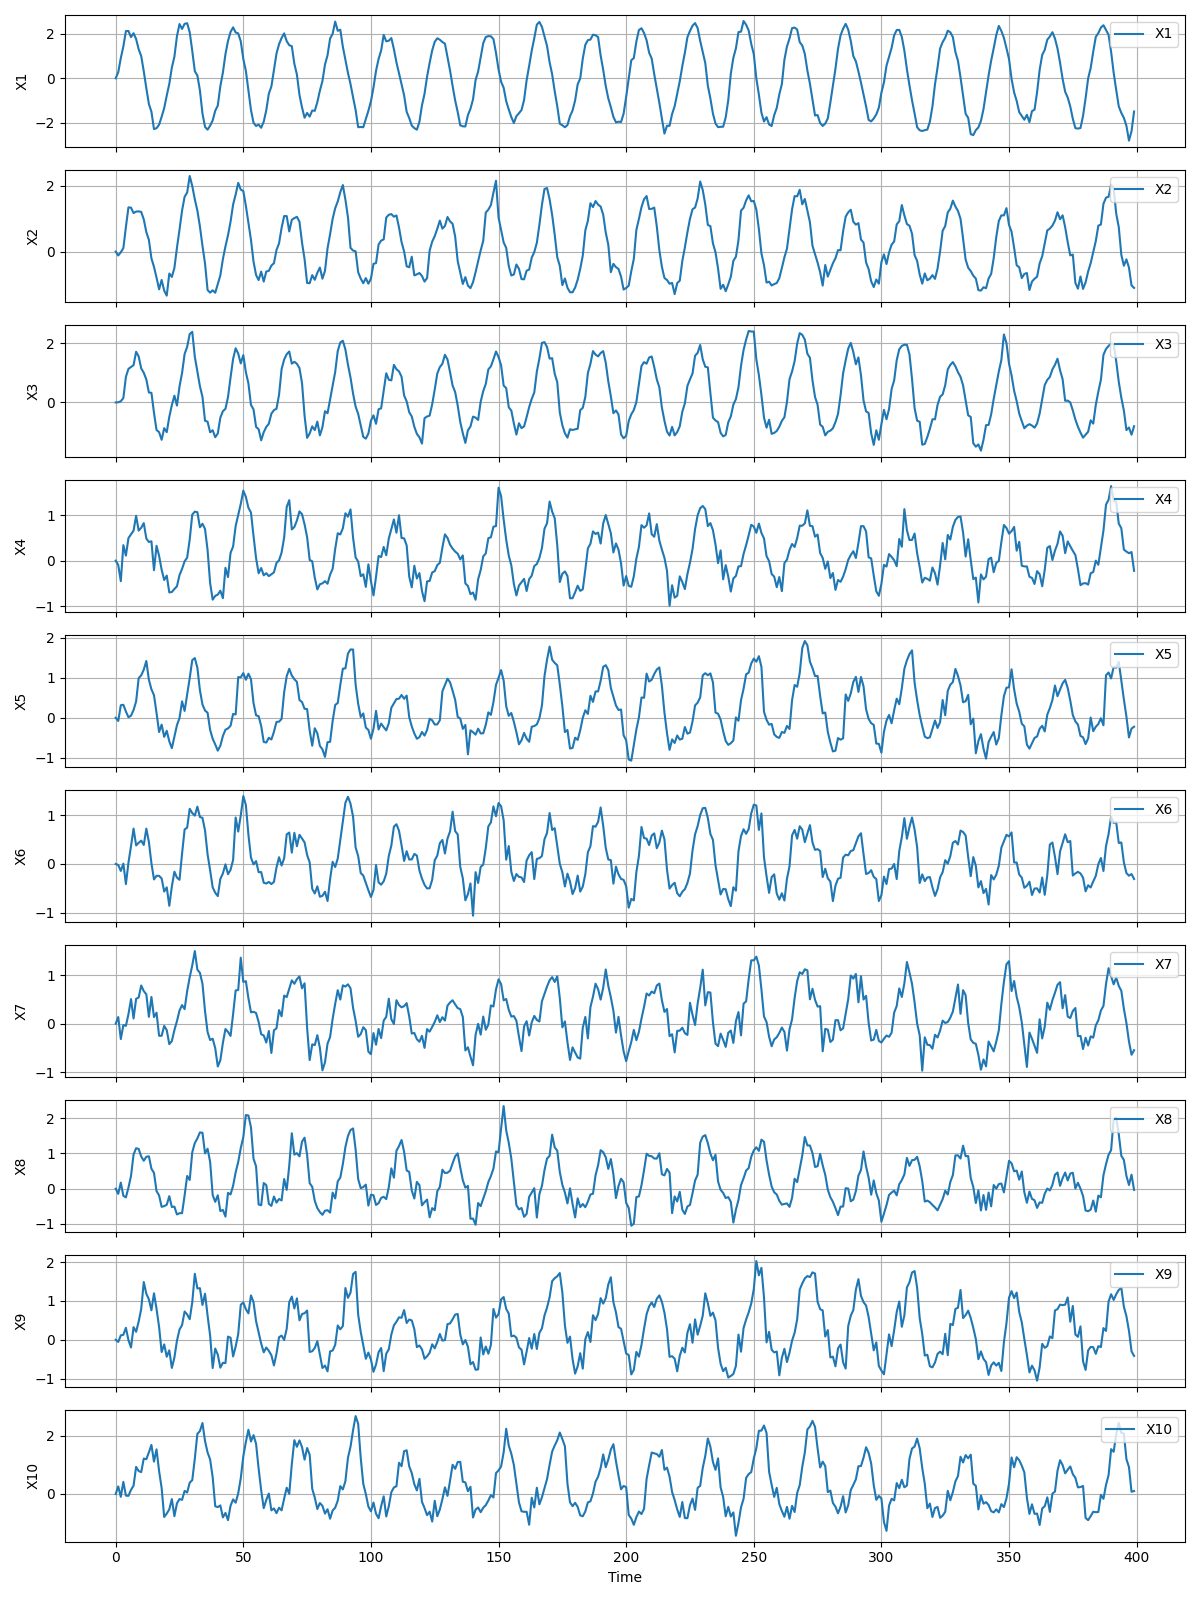

Source data for this figure (header and first rows):
X1, X2, X3, X4, X5, X6, X7, X8, X9, X10
0.0, 0.0, 0.0, 0.0, 0.0, 0.0, 0.0, 0.0, 0.0, 0.0
0.2708, -0.1191, 0.005174, -0.09685, -0.07976, -0.02056, 0.1369, -0.1475, -0.05448, 0.2599
0.9047, -0.02291, 0.03994, -0.4529, 0.3116, -0.1427, -0.3166, 0.1721, 0.1131, -0.09644
1.427, 0.1047, 0.1477, 0.3403, 0.3238, 0.007259, -0.02814, -0.2019, 0.1286, 0.4158
2.117, 0.7485, 0.8681, 0.1111, 0.1562, -0.4117, -0.04362, -0.2469, 0.3092, -0.05565
2.119, 1.346, 1.136, 0.4972, 0.01318, 0.02733, 0.1962, 0.03268, -0.009386, -0.06272
1.845, 1.337, 1.199, 0.579, 0.05198, 0.3642, 0.5062, 0.362, -0.1983, 0.1404
2.019, 1.172, 1.262, 0.66, 0.1937, 0.7228, 0.1073, 0.9683, 0.327, 0.2875
1.761, 1.217, 1.715, 0.9873, 0.4069, 0.3794, 0.5136, 1.147, 0.2049, 0.9295
1.3, 1.224, 1.556, 0.6601, 0.9865, 0.4319, 0.5406, 1.126, 0.4691, 0.788
0.9958, 1.207, 1.149, 0.7248, 1.059, 0.477, 0.788, 0.912, 0.7947, 0.7503
0.3085, 0.979, 1.005, 0.8259, 1.199, 0.3889, 0.6724, 0.7912, 1.488, 1.215
-0.4413, 0.5941, 0.7769, 0.4866, 1.415, 0.722, 0.604, 0.903, 1.186, 1.193
-1.153, 0.3574, 0.3357, 0.4106, 0.9493, 0.4509, 0.1416, 0.9183, 1.043, 1.428
-1.499, -0.2097, 0.325, 0.4261, 0.7091, 0.01381, 0.551, 0.5634, 0.7592, 1.683
-2.279, -0.4659, -0.3503, -0.2108, 0.5638, -0.3166, 0.1361, 0.449, 1.197, 1.111
-2.239, -0.7937, -0.9329, 0.3263, 0.1195, -0.242, 0.2272, -0.06773, 0.7981, 1.53
-2.081, -1.151, -1.007, 0.106, -0.3566, -0.2436, -0.2481, -0.192, 0.331, 0.7884
-1.727, -0.8649, -1.266, -0.201, -0.1707, -0.297, -0.2486, -0.5146, -0.3156, 0.2057
-1.337, -1.191, -0.8713, -0.4263, -0.476, -0.5646, -0.04515, -0.4949, -0.1196, -0.7869
-0.7766, -1.343, -1.008, -0.3288, -0.3249, -0.4782, -0.132, -0.4558, -0.4355, -0.6718
-0.2516, -0.6701, -0.4899, -0.6996, -0.5879, -0.8555, -0.421, -0.2125, -0.2723, -0.5272
0.4806, -0.7727, -0.09009, -0.6909, -0.7574, -0.4614, -0.3582, -0.5196, -0.7249, -0.1743
0.9665, -0.4983, 0.2292, -0.6244, -0.4741, -0.1582, -0.1321, -0.5087, -0.4575, -0.762
1.887, 0.1177, -0.1073, -0.5643, -0.1843, -0.2798, 0.05382, -0.7301, -0.02306, -0.3188
2.431, 0.6659, 0.541, -0.3177, -0.008158, -0.3239, 0.2711, -0.6942, 0.263, -0.1731
2.212, 1.248, 0.9932, -0.182, 0.4089, 0.2085, 0.3835, -0.6945, 0.378, -0.2018
2.442, 1.667, 1.639, -0.01546, 0.1702, 0.7055, 0.3002, -0.1907, 0.7286, 0.1072
2.468, 1.798, 1.881, 0.06658, 0.5769, 0.7429, 0.6705, 0.3601, 0.6512, 0.0509
2.063, 2.301, 2.314, 0.4663, 0.99, 1.128, 0.9572, 0.2464, 0.5303, 0.3886
1.225, 1.995, 2.39, 1.014, 1.438, 1.04, 1.202, 1.032, 0.9671, 0.4755
0.3175, 1.591, 1.545, 1.078, 1.488, 0.9887, 1.497, 1.293, 1.7, 1.213
0.1228, 1.247, 1.04, 1.066, 1.249, 1.172, 1.114, 1.424, 1.322, 2.064
-0.5416, 0.7625, 0.547, 0.7338, 0.6842, 0.9603, 1.048, 1.594, 1.328, 2.158
-1.582, 0.1723, 0.1879, 0.8114, 0.3303, 0.9428, 0.8227, 1.584, 0.8965, 2.435
-2.18, -0.3658, -0.6204, 0.6955, 0.1802, 0.685, 0.2579, 0.9984, 1.186, 1.816
-2.304, -1.174, -0.6516, 0.233, 0.1259, 0.1966, -0.1721, 1.132, 0.6235, 1.425
-2.127, -1.25, -1.01, -0.4959, -0.3027, -0.1315, -0.3368, 0.7599, 0.1053, 1.185
-1.888, -1.181, -0.9419, -0.8586, -0.5244, -0.4783, -0.3096, -0.1807, -0.7277, 0.5735
-1.456, -1.255, -1.179, -0.7752, -0.6646, -0.5886, -0.5049, -0.3735, -0.2261, -0.4205
-1.225, -0.9866, -1.05, -0.7482, -0.8196, -0.6579, -0.8815, -0.1868, -0.3822, -0.4498
-0.3534, -0.7256, -0.5145, -0.6611, -0.696, -0.3058, -0.7525, -0.6348, -0.7178, -0.3917
0.2562, -0.2295, -0.2971, -0.8273, -0.4555, -0.1944, -0.3943, -0.6017, -0.5927, -0.8025
1.078, 0.1569, -0.2164, -0.1587, -0.2973, -0.007936, -0.1096, -0.7908, -0.6007, -0.6487
1.674, 0.4973, 0.1796, -0.3621, -0.266, -0.209, -0.1688, -0.1202, 0.08161, -0.8975
2.076, 0.9091, 0.8458, 0.171, -0.1993, -0.1197, -0.2517, -0.1635, 0.05359, -0.4019
2.283, 1.431, 1.474, 0.3103, 0.09515, 0.08207, 0.1977, 0.0818, -0.4298, -0.1851
2.054, 1.737, 1.832, 0.7631, 0.08253, 0.9498, 0.6853, 0.4626, -0.1739, -0.2986
2.014, 2.092, 1.652, 1.008, 1.013, 0.6625, 0.6948, 0.7547, 0.1432, 0.02041
1.658, 1.886, 1.321, 1.248, 1.01, 0.9916, 1.36, 1.148, 0.9017, 0.5398
0.8639, 1.844, 1.6, 1.54, 1.113, 1.389, 0.8609, 1.462, 0.9604, 1.294
0.3341, 1.392, 1.023, 1.402, 0.9477, 1.205, 0.8769, 2.086, 0.788, 1.787
-0.5349, 0.8783, 0.6448, 1.162, 1.098, 0.5974, 0.5251, 2.073, 0.6799, 2.203
-1.423, 0.3571, -0.0824, 1.06, 0.9622, 0.1299, 0.2347, 1.74, 1.143, 1.801
-1.994, -0.3063, -0.2365, 0.544, 0.3673, -0.008982, 0.2451, 0.8484, 0.9699, 2.019
-2.139, -0.7145, -0.8292, 0.05338, 0.0609, 0.05856, 0.2207, 0.633, 0.4787, 1.72
-2.078, -0.8688, -0.9081, -0.278, 0.03908, -0.1677, 0.03497, -0.4474, 0.1956, 0.869
-2.219, -0.6097, -1.283, -0.1622, -0.2031, -0.1659, -0.2165, -0.4698, -0.09816, 0.1261
-1.947, -0.9155, -1.008, -0.3232, -0.6022, -0.3851, -0.2431, 0.1591, -0.3224, -0.4861
-1.433, -0.6076, -0.8289, -0.2761, -0.6175, -0.3995, -0.3881, 0.1024, -0.2002, -0.2042
... 19,940 more rows
